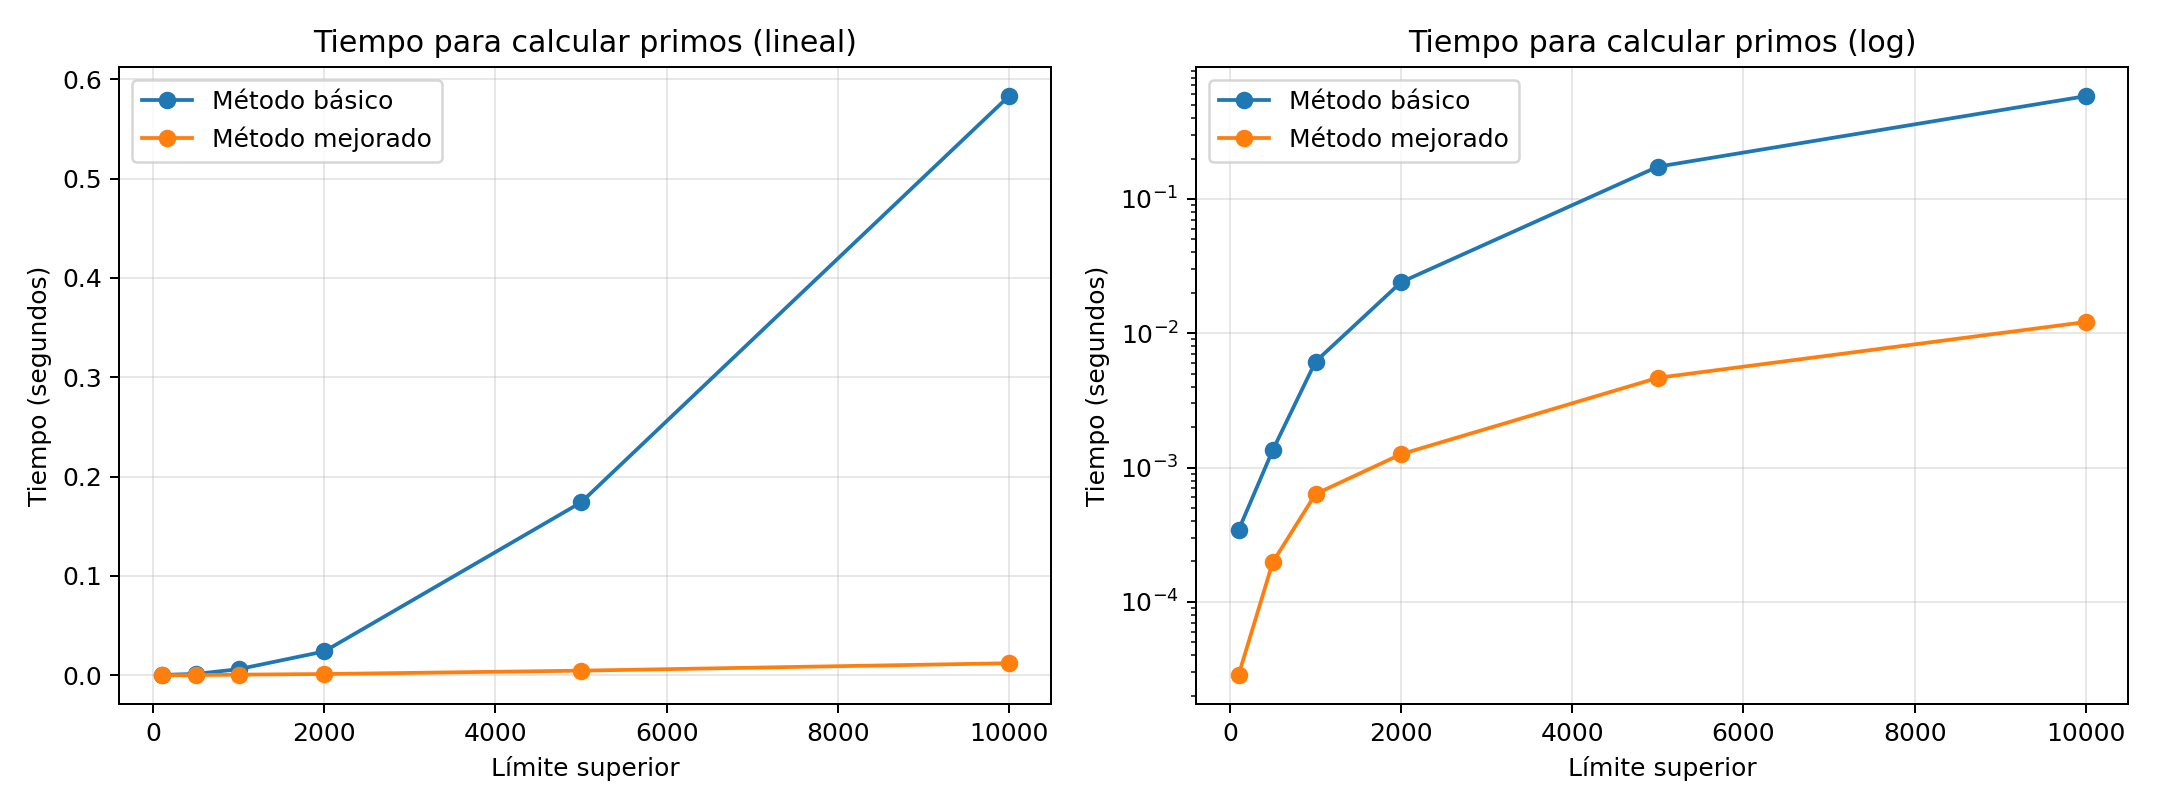

Data behind this chart, as committed beside it:
límite, tiempo_básico_segundos, tiempo_mejorado_segundos
100, 0.0003411, 2.8374999601510353e-05
500, 0.001347, 0.0001969
1000, 0.006145, 0.0006346
2000, 0.024, 0.001256
5000, 0.174, 0.004656
10000, 0.583, 0.01212
